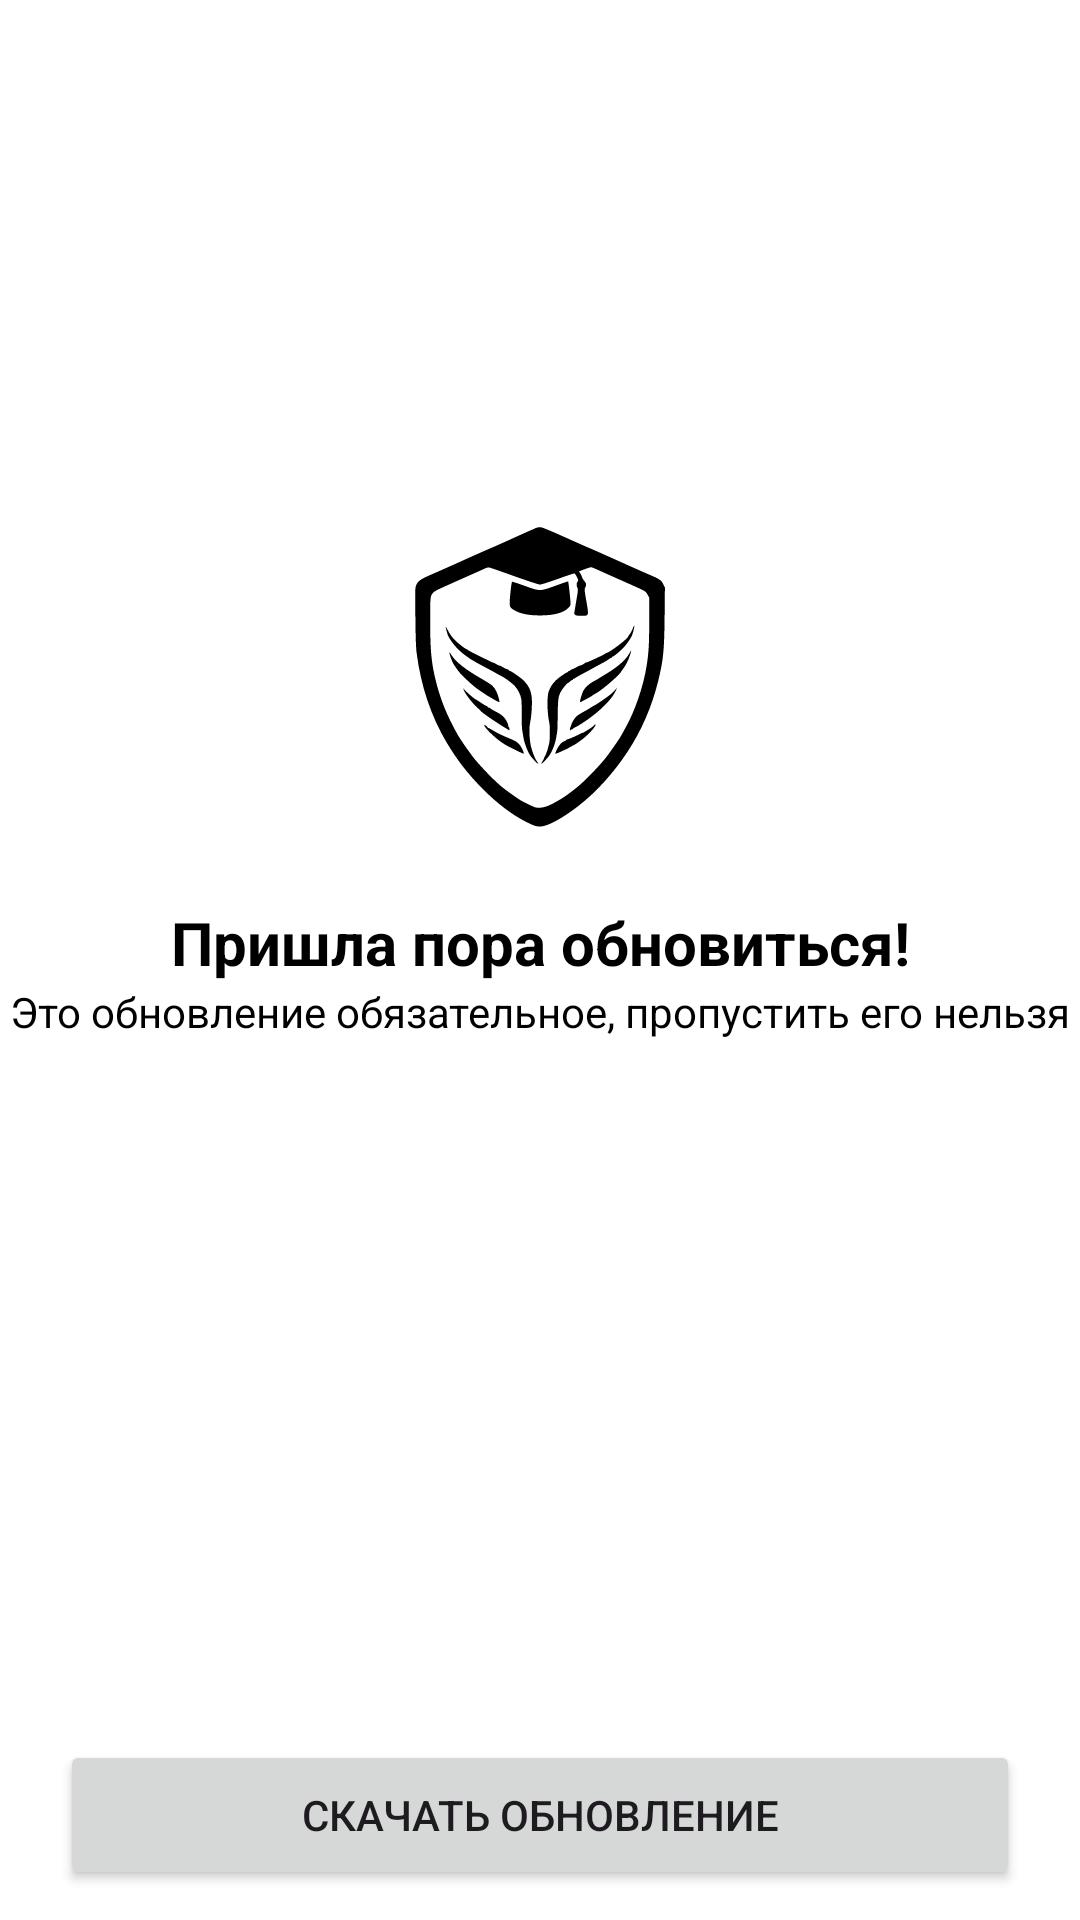

Produce the Android XML layout that renders to this screen, including the resource entries it uses.
<!-- AndroidManifest.xml: application theme Theme.Zkno -->
<!-- res/layout/activity_required_update.xml -->
<?xml version="1.0" encoding="utf-8"?>
<androidx.core.widget.NestedScrollView
    xmlns:android="http://schemas.android.com/apk/res/android"
    xmlns:app="http://schemas.android.com/apk/res-auto"
    xmlns:tools="http://schemas.android.com/tools"
    android:layout_width="match_parent"
    android:layout_height="match_parent"
    tools:context=".ui.activities.required_update.RequiredUpdateActivity"
    android:fillViewport="true">

    <androidx.constraintlayout.widget.ConstraintLayout
        android:layout_width="match_parent"
        android:layout_height="wrap_content">

        <ImageView
            android:id="@+id/logo"
            android:layout_width="100dp"
            android:layout_height="100dp"
            android:background="@drawable/ic_launcher_foreground"
            android:backgroundTint="@color/text"
            app:layout_constraintLeft_toLeftOf="parent"
            app:layout_constraintTop_toTopOf="parent"
            app:layout_constraintRight_toRightOf="parent"
            app:layout_constraintBottom_toTopOf="@id/headText"
            app:layout_constraintVertical_chainStyle="packed"
            android:layout_marginTop="20dp"/>

        <TextView
            android:id="@+id/headText"
            android:layout_width="wrap_content"
            android:layout_height="wrap_content"
            android:textColor="@color/text"
            android:text="@string/comeToUpdate"
            android:textSize="20sp"
            app:layout_constraintLeft_toLeftOf="parent"
            app:layout_constraintRight_toRightOf="parent"
            app:layout_constraintTop_toBottomOf="@+id/logo"
            android:layout_marginTop="25dp"
            android:gravity="center"
            android:textStyle="bold"
            app:layout_constraintBottom_toTopOf="@id/subhead"/>

        <TextView
            android:id="@+id/subhead"
            android:layout_width="wrap_content"
            android:layout_height="wrap_content"
            android:textColor="@color/text"
            app:layout_constraintLeft_toLeftOf="parent"
            app:layout_constraintRight_toRightOf="parent"
            app:layout_constraintTop_toBottomOf="@+id/headText"
            android:text="@string/thisUpdateIsRequired"
            android:gravity="center"
            app:layout_constraintBottom_toTopOf="@id/whatsNewHead"/>

        <TextView
            android:id="@+id/whatsNewHead"
            android:layout_width="wrap_content"
            android:layout_height="wrap_content"
            android:text="@string/whatsNew"
            app:layout_constraintLeft_toLeftOf="parent"
            app:layout_constraintTop_toBottomOf="@id/subhead"
            android:layout_marginTop="20dp"
            android:layout_marginStart="20dp"
            android:textColor="@color/white"
            android:paddingLeft="12dp"
            android:paddingRight="12dp"
            android:paddingTop="5dp"
            android:paddingBottom="5dp"
            app:layout_constraintBottom_toTopOf="@id/whatsNewDescription"
            tools:background="@color/accentDarken2"
            />

        <TextView
            android:id="@+id/whatsNewDescription"
            android:layout_width="match_parent"
            android:layout_height="wrap_content"
            android:textColor="@color/text_secondary"
            app:layout_constraintLeft_toLeftOf="parent"
            android:layout_marginStart="20dp"
            android:layout_marginEnd="20dp"
            app:layout_constraintTop_toBottomOf="@id/whatsNewHead"
            tools:text="Это очень важное обновление бла-бла"
            android:layout_marginTop="10dp"
            app:layout_constraintBottom_toTopOf="@id/btnDownload"/>

        <Button
            android:id="@+id/btnDownload"
            android:layout_width="match_parent"
            android:layout_height="50dp"
            android:text="@string/downloadUpdate"
            app:layout_constraintLeft_toLeftOf="parent"
            app:layout_constraintRight_toRightOf="parent"
            app:layout_constraintBottom_toBottomOf="parent"
            android:layout_marginStart="20dp"
            android:layout_marginEnd="20dp"
            android:layout_marginBottom="10dp"/>

    </androidx.constraintlayout.widget.ConstraintLayout>

</androidx.core.widget.NestedScrollView>
<!-- resources referenced by this layout -->
<resources>
  <color name="accentDarken2">#6437B3</color>
  <color name="text">#000</color>
  <color name="text_secondary">#636363</color>
  <color name="white">#FFF</color>
  <!-- drawable ic_launcher_foreground: vector/xml drawable (drawable, 7691 chars, omitted) -->
  <string name="comeToUpdate">Пришла пора обновиться!</string>
  <string name="downloadUpdate">Скачать обновление</string>
  <string name="thisUpdateIsRequired">Это обновление обязательное, пропустить его нельзя</string>
  <string name="whatsNew">Что нового</string>
  <style name="Theme.Zkno" parent="Theme.Material3.DayNight.NoActionBar">
          <item name="android:windowDisablePreview">true</item>
          <item name="android:windowBackground">@color/background_content</item>
          <item name="android:colorAccent">@color/accent</item>
          <item name="android:windowLightStatusBar">true</item>
      </style>
  <color name="background_content">#fff</color>
  <color name="accent">#975cff</color>
</resources>
